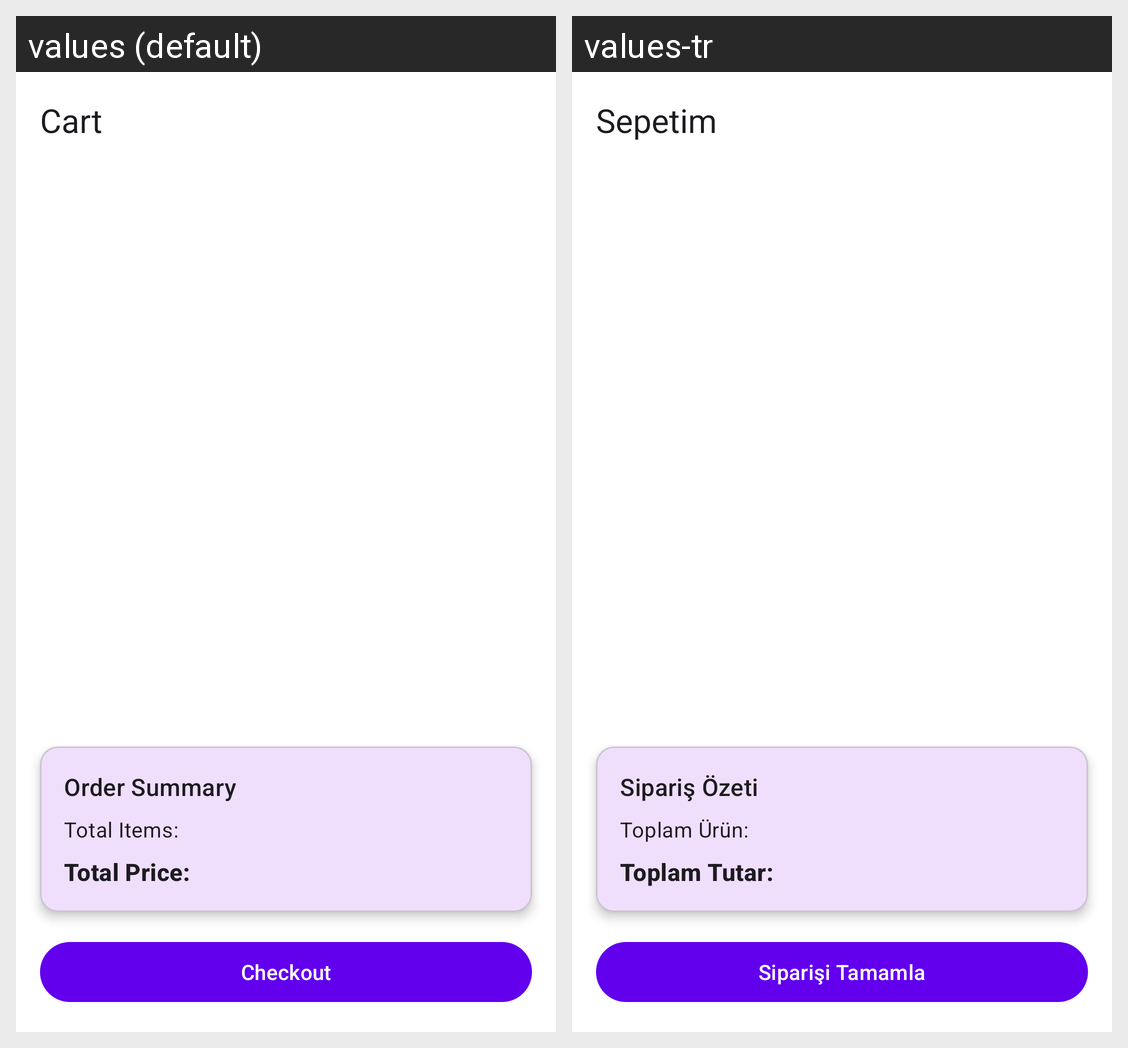

Strings drawn on this Android screen and how each of the app's shown locales translates them:
Android screen res/layout/fragment_cart.xml rendered under 2 locales, left to right: values (default), values-tr. Device: Nexus 5 (rendered at 1080×1920; each locale shown at half size, 540×960, under a caption strip naming it); theme Theme.BrokyFood.
Strings drawn on this screen, with the default value and each locale's value (text and hints the layout hard-codes, and strings that could not be matched under every locale, appear in the picture but are not listed):

nav_cart
  values: Cart
  values-tr: Sepetim

order_summary
  values: Order Summary
  values-tr: Sipariş Özeti

total_items
  values: Total Items:
  values-tr: Toplam Ürün:

total_price
  values: Total Price:
  values-tr: Toplam Tutar:

checkout
  values: Checkout
  values-tr: Siparişi Tamamla
